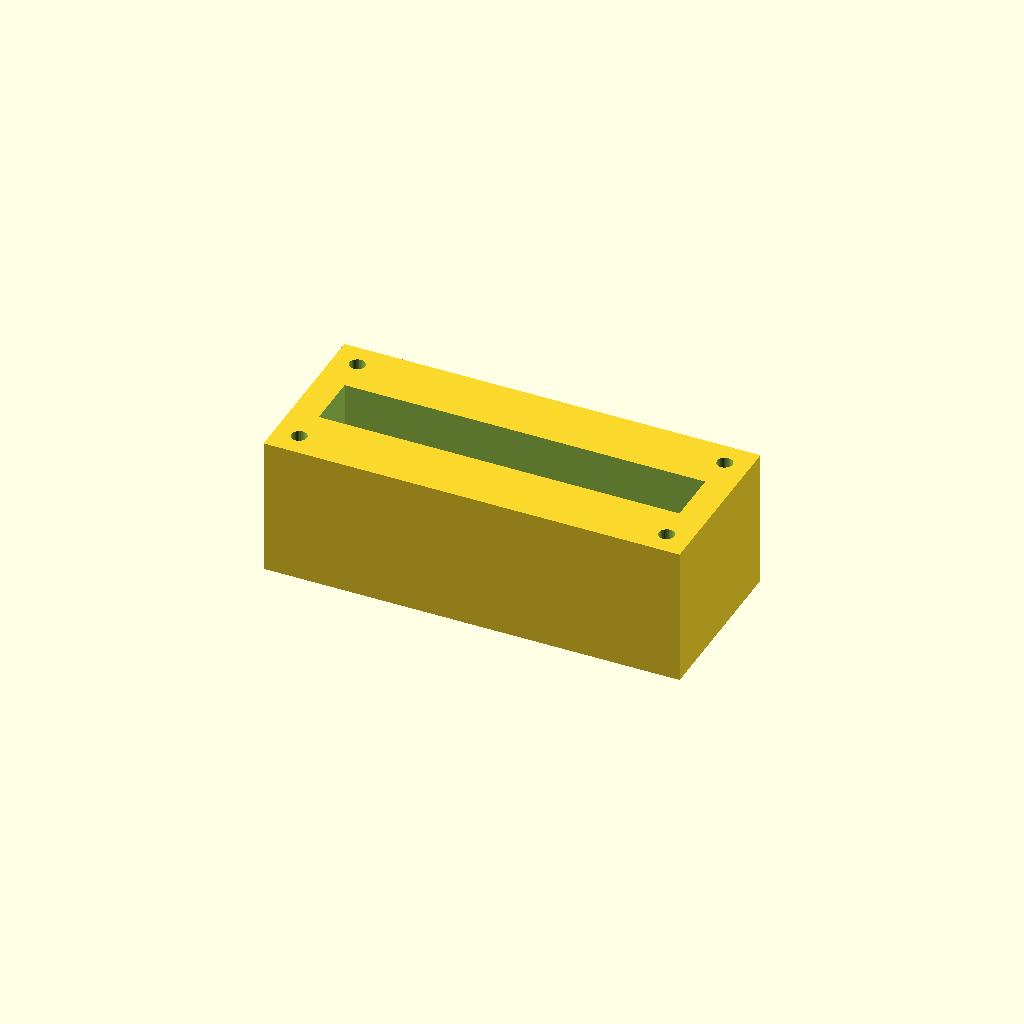
Cell 1 — every parameter at its default value.
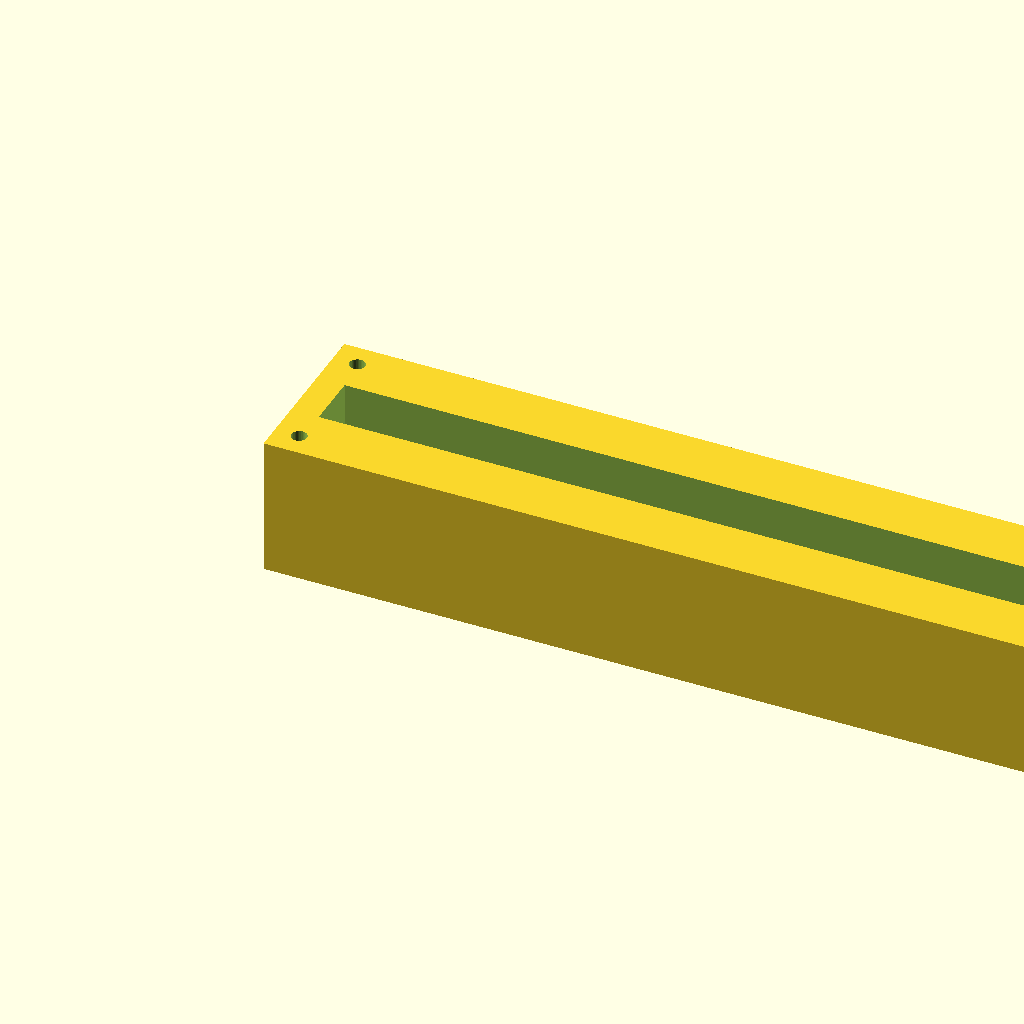
Cell 2: block_l = 240 (everything else at default).
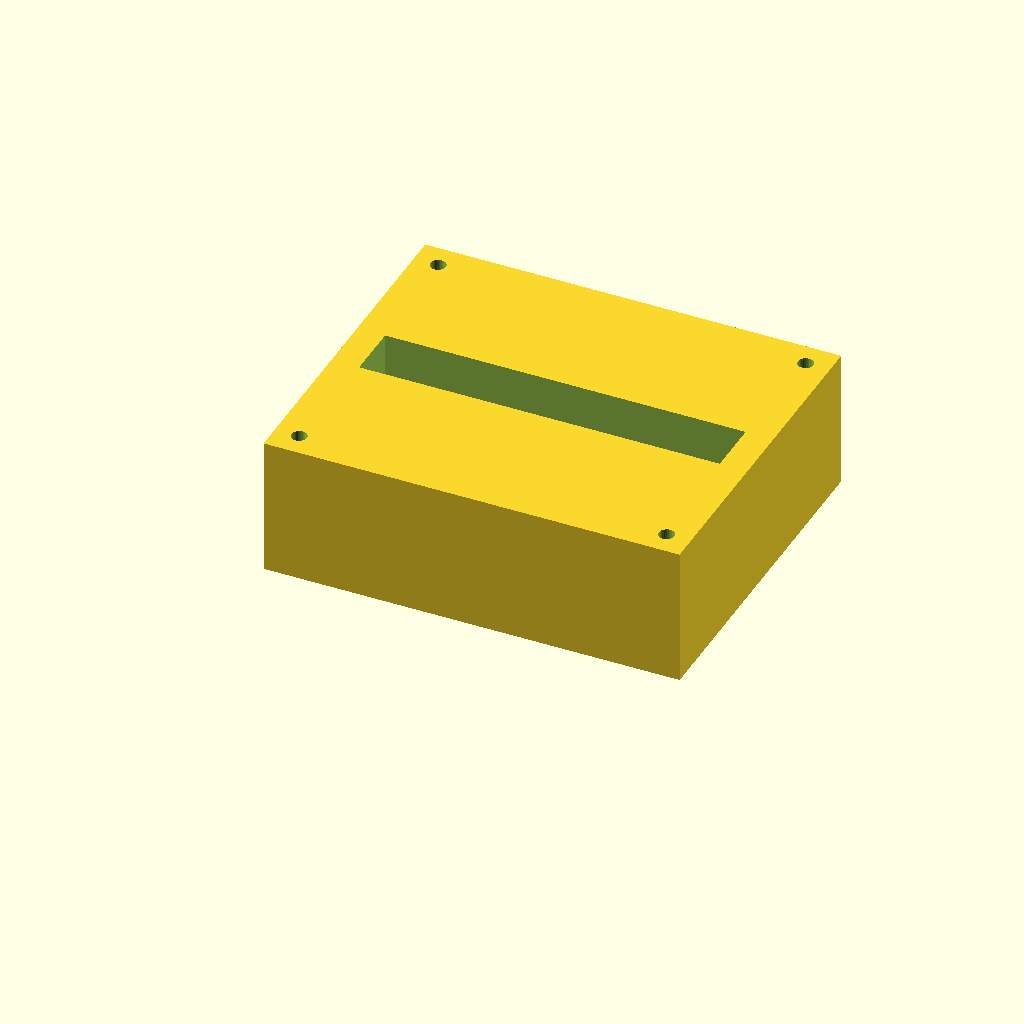
Cell 3 — block_w set to 100, the other parameters unchanged.
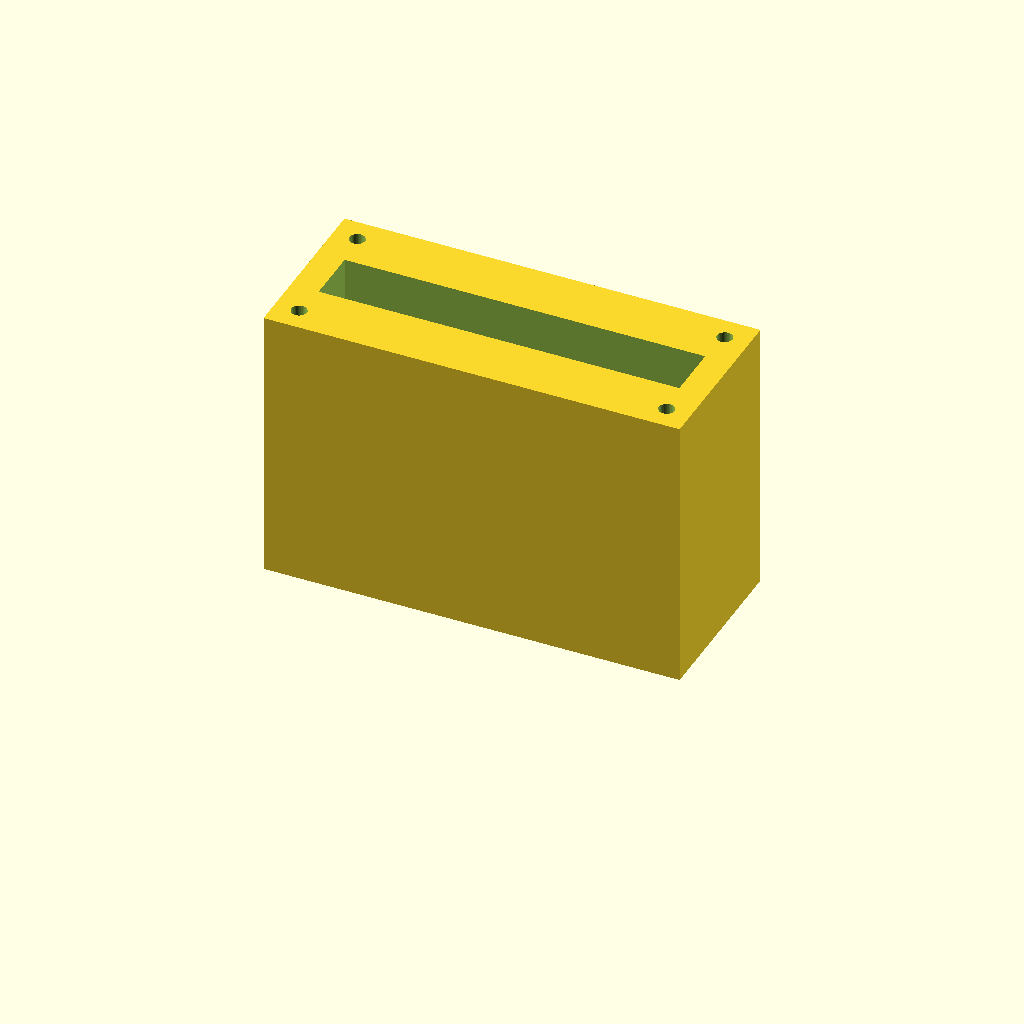
Cell 4 — block_h set to 80, the other parameters unchanged.
One fixed orthographic camera (rotation 55°, 0°, 25°; colour scheme Cornfield) for every cell.
The OpenSCAD source (optional_data/data/solid2/manifoldblock/part_0024.scad):
$fn = 32;

// ----------------------------------------------------------------------
// Manifold block: gallery_top manifold
// ----------------------------------------------------------------------

// --- parameters (mm) ---
block_l = 120;            // block length, X
block_w = 50;             // block width, Y
block_h = 40;             // block height, Z
port_d = 8;               // port bore diameter
port_pitch = 24;          // port pitch along X
gallery_d = 16;           // top gallery width, Y
gallery_depth = 14;       // gallery pocket depth
wall_p = 8;               // gallery end wall thickness, X
mnt_d = 4.5;              // mounting hole diameter
mnt_in = 7;               // mounting hole inset from the edges

n_ports = 5;  // ports in the row
port_x0 = (block_l - (n_ports - 1) * port_pitch) / 2;  // first port X

difference() {
  cube([block_l, block_w, block_h]);
  for (i = [0 : n_ports - 1])
    translate([port_x0 + i * port_pitch, block_w / 2, -1])
      cylinder(h = block_h + 2, d = port_d);
  translate([wall_p, block_w / 2 - gallery_d / 2, block_h - gallery_depth])
    cube([block_l - 2 * wall_p, gallery_d, gallery_depth + 1]);
  for (cx = [mnt_in, block_l - mnt_in])
    for (cy = [mnt_in, block_w - mnt_in])
      translate([cx, cy, -1]) cylinder(h = block_h + 2, d = mnt_d);
}
Customizer parameters (derived from the source; name, type, default, range or options):
block_l: number, default 120
block_w: number, default 50
block_h: number, default 40
port_d: number, default 8
port_pitch: number, default 24
gallery_d: number, default 16
gallery_depth: number, default 14
wall_p: number, default 8
mnt_d: number, default 4.5
mnt_in: number, default 7
n_ports: number, default 5
